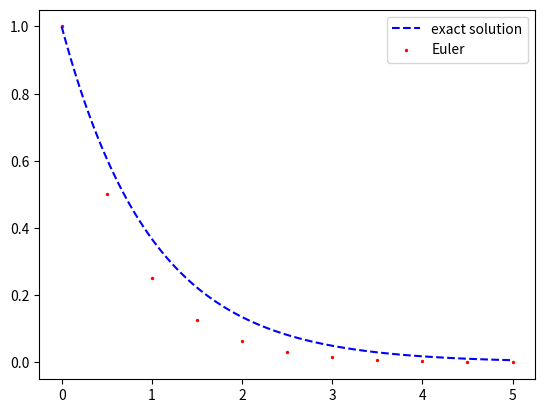
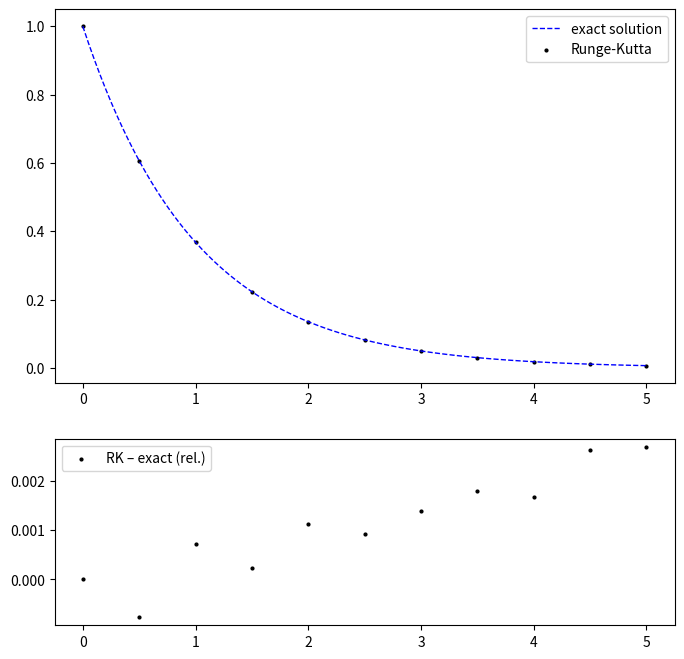
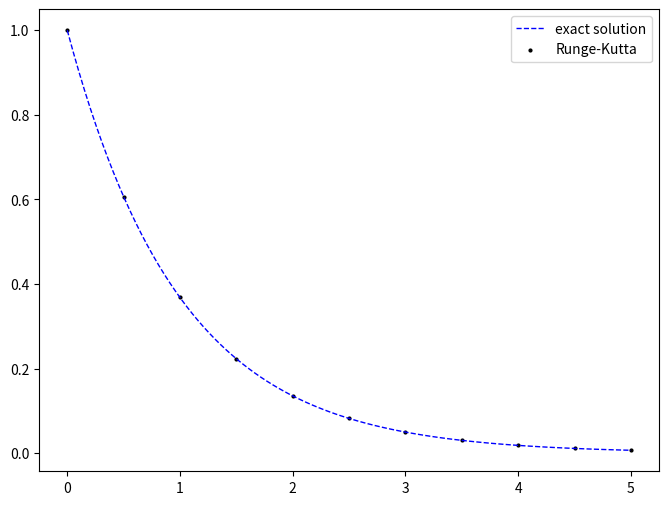

Here is the Python script that generated these plots, in order:
import matplotlib.pyplot as plt
import numpy as np

from scipy.integrate import solve_ivp

# define a function that returns the derivative at x
def dxdt(x):
    return -x

# define a function for the exact solution
def ex_sol(t, x0):
    return x0 * np.exp(-t)

N = 10 # number of steps for numerical calculation

tmax = 5 # upper limit of time range
dt = tmax/N # calcualte time interval

x0 = 1 # initial value
t = np.linspace(0, tmax, N+1) # array for times
x = np.zeros(N+1) # prepare empty array for positions

x[0] = x0 # set first element to initial value

N_ex = 100 # number of points to plot for exact solution
t_ex = np.linspace(0, tmax, N_ex) # times for exact solution
x_ex = ex_sol(t_ex, x0) # positions for exact solution

# Euler algorithm
for i in range(0, N-1):
    slope = dxdt(x[i]) # get value for slope of current point
    x[i+1] = x[i] + slope * dt # calculate position of next step

plt.plot(t_ex, x_ex, 'b--', label='exact solution')
plt.scatter(t, x, s=2, c='red', label='Euler')
plt.legend()
plt.show()

# define a function that returns the derivative at x (RK requires to have the time as an argument)
def dxdt(t, x):
    return -x

# define a function for the exact solution
def ex_sol(t, x0):
    return x0 * np.exp(-t)

N = 10 # number of steps
rtol = 1e-3 # relative tolerance for Runge-Kutta algorithm
Euler = False # include solution with Euler algorithm?

tmax = 5 # upper limit of time range
dt = tmax/N # calcualte time interval

x0 = 1 # initial value
t = np.linspace(0, tmax, N+1) # array for times
x_eu = np.zeros(N+1) # prepare empty array for positions

x_eu[0] = x0 # set first element to initial value

N_ex = 100 # number of points to plot for exact solution
t_ex = np.linspace(0, tmax, N_ex) # times for exact solution
x_ex = ex_sol(t_ex, x0) # positions for exact solution
x_ex2 = ex_sol(t, x0) # positions at times for numerical solution (for comparison)

# Euler algorithm
for i in range(0, N):
    slope = dxdt(0, x_eu[i]) # get value for slope of current point
    x_eu[i+1] = x_eu[i] + slope * dt # calculate position of next step

# Runge-Kutta algorithm
rk = solve_ivp(dxdt, (0, tmax), [x0], rtol=float(rtol), t_eval=t) # call solve_ivp to get solution with RK
x_rk = rk.y # assign positions (rk.t contains times, rk.y positions)

# prepare stacked plot
fig, axs = plt.subplots(2, figsize=(8, 8), gridspec_kw={'height_ratios': [2, 1]})
ax1, ax2 = axs

ax1.plot(t_ex, x_ex, 'b--', linewidth=1, label='exact solution')
if Euler:
    ax1.scatter(t, x_eu, s=4, c='red', label='Euler')
ax1.scatter(t, x_rk, s=4, c='black', label="Runge-Kutta")
ax1.legend()

if Euler:
    ax2.scatter(t, (x_eu-x_ex2)/x_ex2, s=4, c='red', label='Euler – exact (rel.)')
ax2.scatter(t, (x_rk-x_ex2)/x_ex2, s=4, c='black', label='RK – exact (rel.)')
ax2.legend()
plt.show()

# define a function that returns the derivative at x (RK requires to have the time as an argument)
def dxdt(t, x, lam):
    return -lam * x

# define a function for the exact solution
def ex_sol(t, x0, lam):
    return x0 * np.exp(-lam * t)


lam = 1.0 # value for lambda
N = 10 # number of steps

tmax = 5 # upper limit of time range
dt = tmax/N # calcualte time interval

x0 = 1 # initial value
t = np.linspace(0, tmax, N+1) # array for times

N_ex = 100 # number of points to plot for exact solution
t_ex = np.linspace(0, tmax, N_ex) # times for exact solution
x_ex = ex_sol(t_ex, x0, lam) # positions for exact solution

# Runge-Kutta algorithm
rk = solve_ivp(dxdt, (0, tmax), [x0], args=[lam], t_eval=t) # call solve_ivp to get solution with RK
x_rk = rk.y # assign positions (rk.t contains times, rk.y positions)

# prepare stacked plot
fig, ax = plt.subplots(1, figsize=(8, 6))

ax.plot(t_ex, x_ex, 'b--', linewidth=1, label='exact solution')
ax.scatter(t, x_rk, s=4, c='black', label="Runge-Kutta")
ax.legend()
plt.show()

